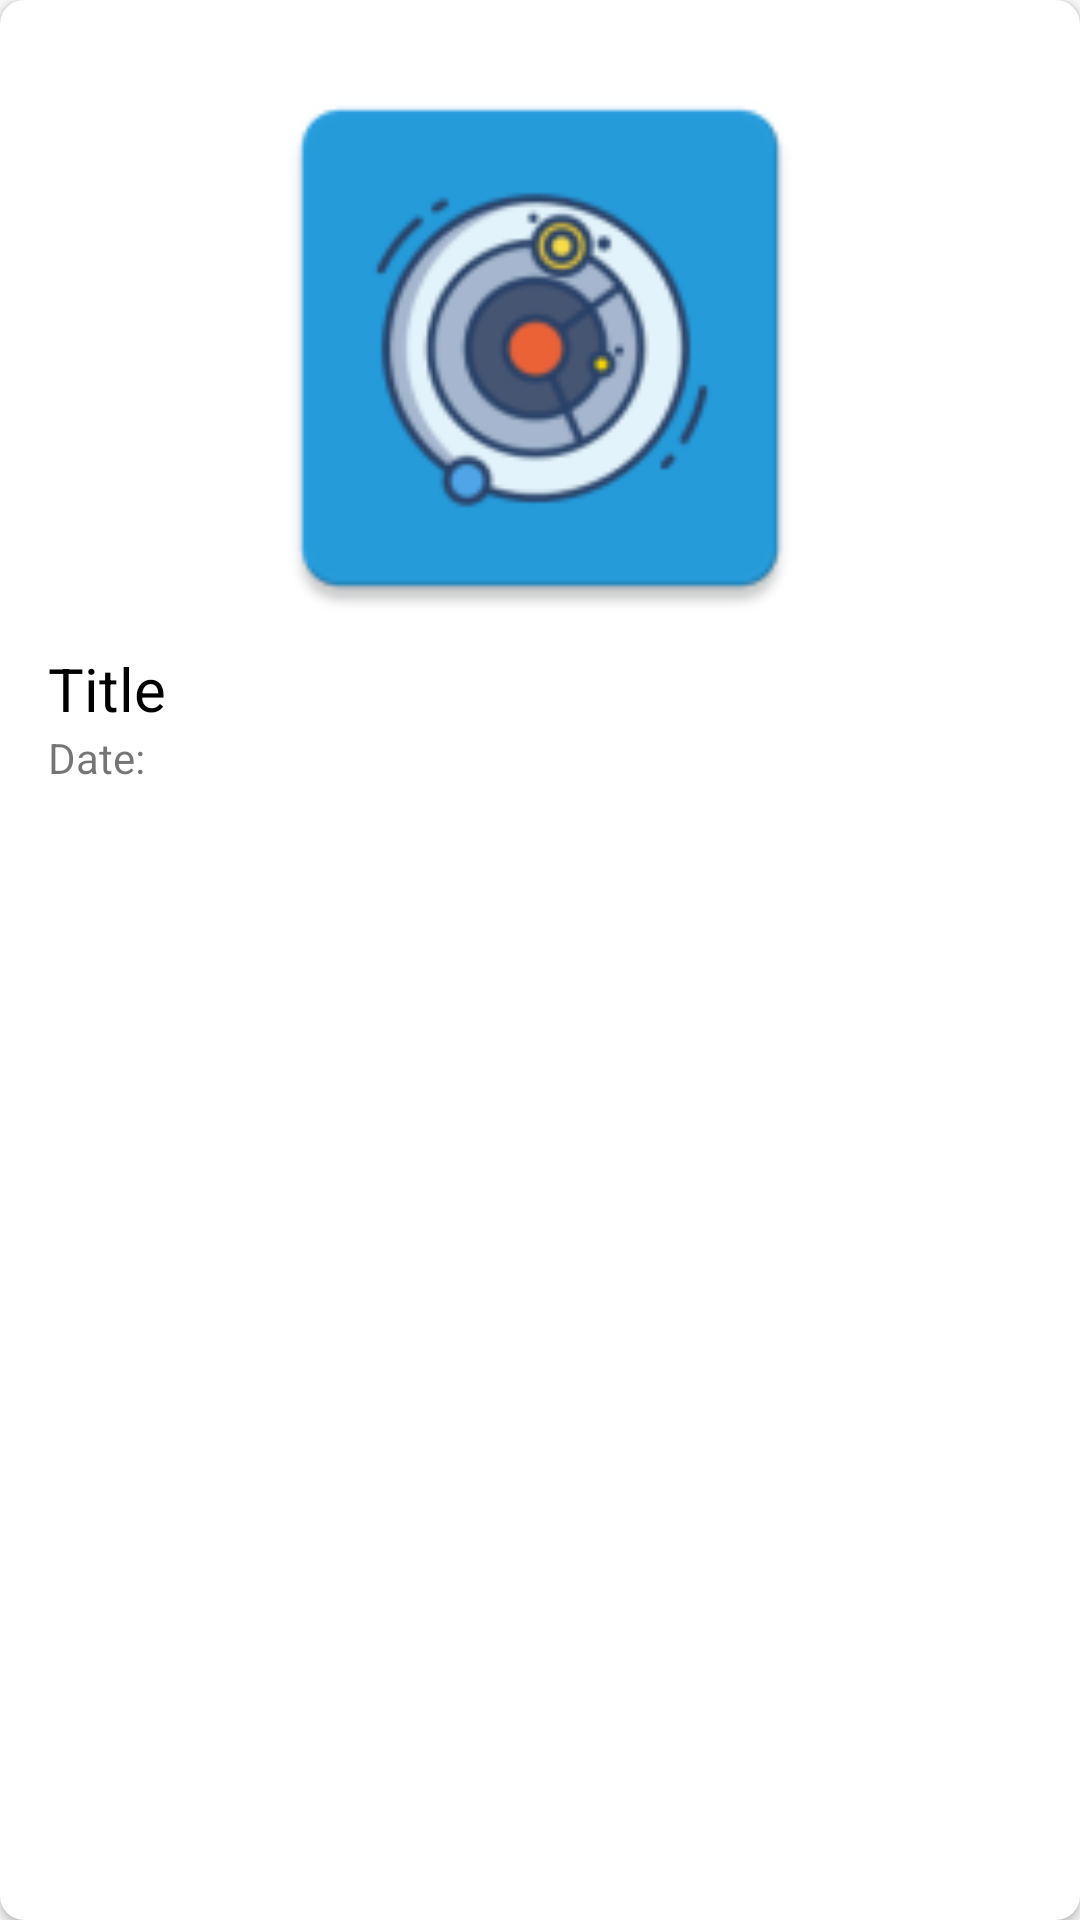

This screen was rendered from an Android layout file. Write that file and the resources it references.
<!-- AndroidManifest.xml: application theme AppTheme -->
<!-- res/layout/single_apod.xml -->
<?xml version="1.0" encoding="utf-8"?>
<androidx.cardview.widget.CardView xmlns:android="http://schemas.android.com/apk/res/android"
    xmlns:app="http://schemas.android.com/apk/res-auto"
    android:layout_width="match_parent"
    android:layout_height="wrap_content"
    android:layout_margin="8dp"
    app:cardCornerRadius="8dp">

    <LinearLayout
        android:layout_width="match_parent"
        android:layout_height="wrap_content"
        android:orientation="vertical"
        android:padding="16dp">


        <ImageView
            android:id="@+id/image_view_image"
            android:layout_width="match_parent"
            android:layout_height="200dp"
            android:src="@mipmap/ic_launcher" />

        <TextView
            android:id="@+id/text_view_titleName"
            android:layout_width="wrap_content"
            android:layout_height="wrap_content"
            android:text="Title"
            android:textColor="@android:color/black"
            android:textSize="20sp" />

        <TextView
            android:id="@+id/text_view_date"
            android:layout_width="wrap_content"
            android:layout_height="wrap_content"
            android:text="Date: " />

    </LinearLayout>

</androidx.cardview.widget.CardView>
<!-- resources referenced by this layout -->
<resources>
  <!-- mipmap ic_launcher: png bitmap (mipmap-hdpi, 3759 bytes) -->
  <style name="AppTheme" parent="Theme.AppCompat.Light.DarkActionBar">
          
          <item name="colorPrimary">#05425E</item>
          <item name="colorPrimaryDark">#101010</item>
          <item name="colorAccent">#05425E</item>
          <item name="backgroundColor">#A6A6A6</item>
          <item name="textColor">#B6B3B3</item>
          <item name="CardViewColor">#fff</item>
          <item name="android:windowContentTransitions">true</item>
          <item name="android:windowAnimationStyle">@style/WindowAnimationTransition</item>
      </style>
  <style name="WindowAnimationTransition">
          <item name="android:windowEnterTransition">@android:anim/fade_in</item>
          <item name="android:windowExitAnimation">@android:anim/fade_out</item>
      </style>
</resources>
